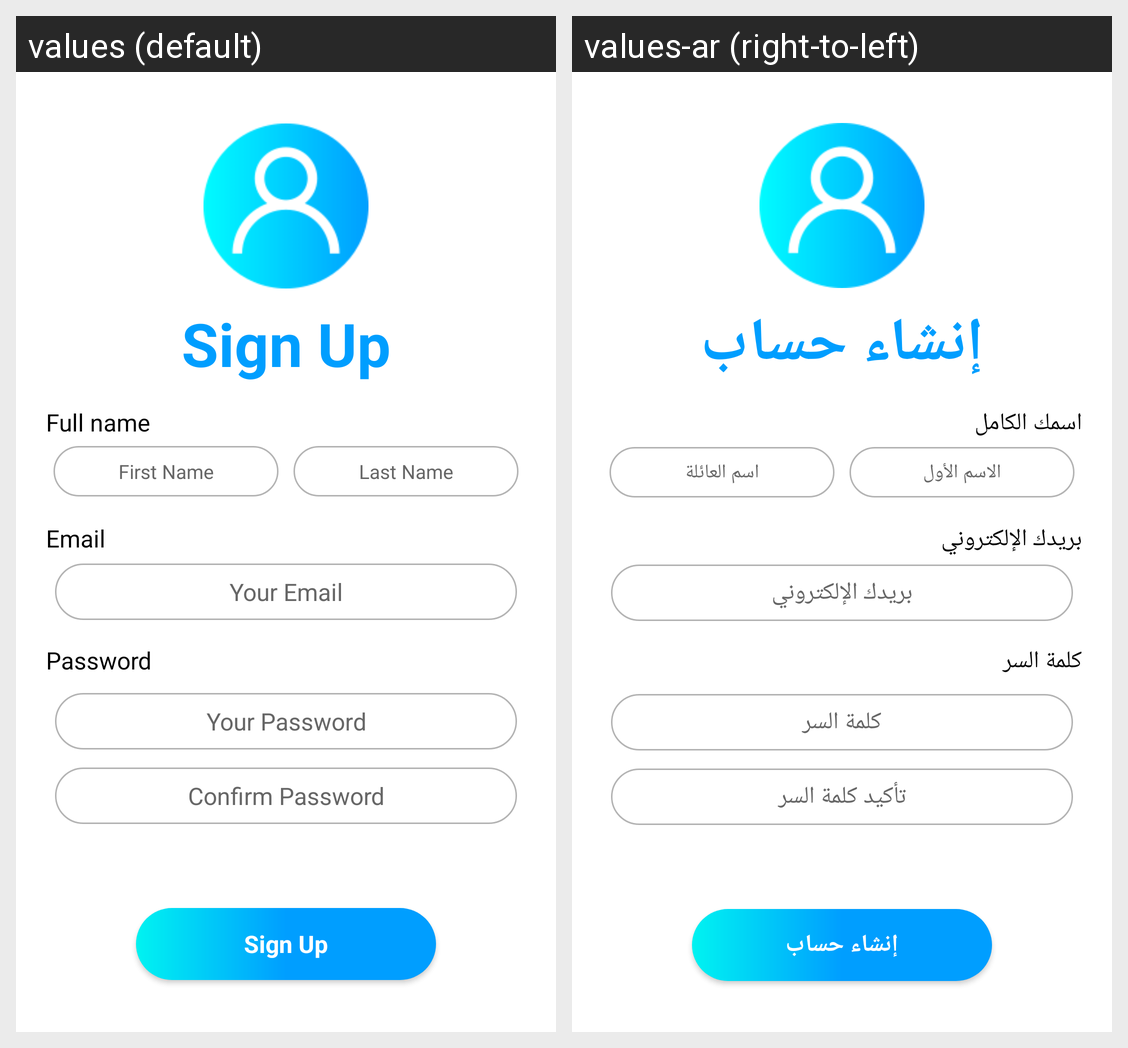

For this localized Android screen grid, give each drawn string resource with its value in every locale shown.
Android screen res/layout/activity_signup.xml rendered under 2 locales, left to right: values (default), values-ar (right-to-left). Device: Nexus 5 (rendered at 1080×1920; each locale shown at half size, 540×960, under a caption strip naming it); theme Theme.Music_Player.
Strings drawn on this screen, with the default value and each locale's value (text and hints the layout hard-codes, and strings that could not be matched under every locale, appear in the picture but are not listed):

signup_text
  values: Sign Up
  values-ar: إنشاء حساب

fullName_title
  values: Full name
  values-ar: اسمك الكامل

firstName_hint
  values: First Name
  values-ar: الاسم الأول

lastName_hint
  values: Last Name
  values-ar: اسم العائلة

email_title
  values: Email
  values-ar: بريدك الإلكتروني

your_email_hint
  values: Your Email
  values-ar: بريدك الإلكتروني

password_title
  values: Password
  values-ar: كلمة السر

your_password_hint
  values: Your Password
  values-ar: كلمة السر

Confirm_password_hint
  values: Confirm Password
  values-ar: تأكيد كلمة السر
